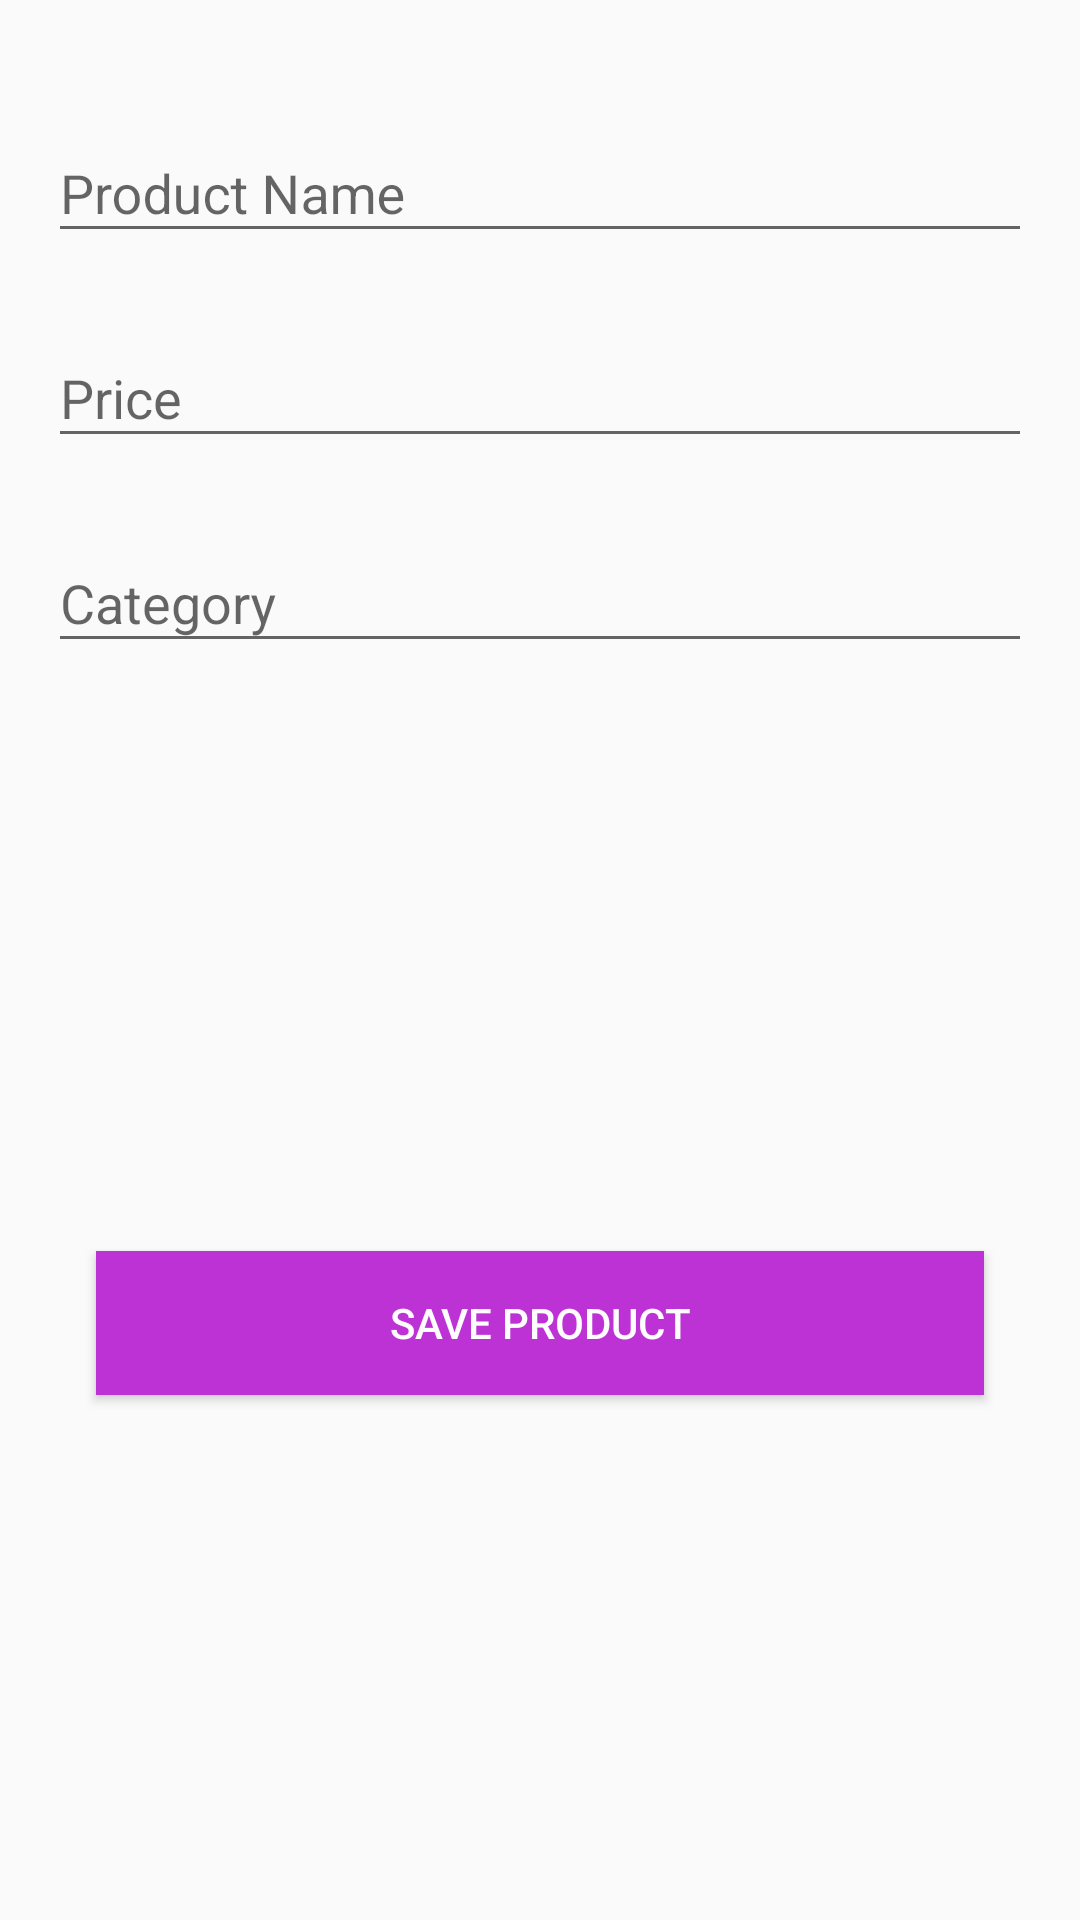

Write the Android layout XML for this screen, with the resource values it uses.
<!-- AndroidManifest.xml: application theme AppTheme -->
<!-- res/layout/fragment_add_product.xml -->
<?xml version="1.0" encoding="utf-8"?>
<FrameLayout xmlns:android="http://schemas.android.com/apk/res/android"
    xmlns:app="http://schemas.android.com/apk/res-auto"
    xmlns:tools="http://schemas.android.com/tools"
    android:layout_width="match_parent"
    android:layout_height="match_parent"
    tools:context=".AddProductFragment">

    <androidx.constraintlayout.widget.ConstraintLayout
        android:layout_width="match_parent"
        android:layout_height="match_parent">

        <ImageView
            android:id="@+id/btnimgup"
            android:layout_width="200sp"
            android:layout_height="150sp"
            android:layout_marginStart="24dp"
            android:layout_marginTop="24dp"
            android:layout_marginEnd="24dp"
            android:scaleType="fitXY"
            android:src="@drawable/ic_baseline_image_24"
            app:layout_constraintEnd_toEndOf="parent"
            app:layout_constraintHorizontal_bias="0.496"
            app:layout_constraintStart_toStartOf="parent"
            app:layout_constraintTop_toBottomOf="@+id/textInputLayout9"/>

        <Button
            android:id="@+id/baddproduct"
            android:layout_width="0dp"
            android:layout_height="wrap_content"
            android:layout_marginStart="32dp"
            android:layout_marginTop="22dp"
            android:layout_marginEnd="32dp"
            android:background="@color/colorPrimary"
            android:text="Save Product"
            android:textColor="#FDFDFD"
            app:layout_constraintEnd_toEndOf="parent"
            app:layout_constraintStart_toStartOf="parent"
            app:layout_constraintTop_toBottomOf="@+id/btnimgup"/>

        <com.google.android.material.textfield.TextInputLayout
            android:id="@+id/textInputLayout21"
            android:layout_width="0dp"
            android:layout_height="wrap_content"
            android:layout_marginStart="16dp"
            android:layout_marginTop="32dp"
            android:layout_marginEnd="16dp"
            app:layout_constraintEnd_toEndOf="parent"
            app:layout_constraintStart_toStartOf="parent"
            app:layout_constraintTop_toTopOf="parent">

        <com.google.android.material.textfield.TextInputEditText
            android:id="@+id/etprodname"
            android:layout_width="match_parent"
            android:layout_height="wrap_content"
            android:hint="Product Name"
            android:inputType="textPersonName"
            android:singleLine="true"/>

        </com.google.android.material.textfield.TextInputLayout>

        <com.google.android.material.textfield.TextInputLayout
            android:id="@+id/textInputLayout22"
            android:layout_width="0dp"
            android:layout_height="wrap_content"
            android:layout_marginStart="16dp"
            android:layout_marginTop="16dp"
            android:layout_marginEnd="16dp"
            app:layout_constraintEnd_toEndOf="parent"
            app:layout_constraintStart_toStartOf="parent"
            app:layout_constraintTop_toBottomOf="@+id/textInputLayout21">

        <com.google.android.material.textfield.TextInputEditText
            android:id="@+id/eteditprice"
            android:layout_width="match_parent"
            android:layout_height="wrap_content"
            android:hint="Price"
            android:inputType="number"
            android:singleLine="true"/>

        </com.google.android.material.textfield.TextInputLayout>

        <com.google.android.material.textfield.TextInputLayout
            android:id="@+id/textInputLayout9"
            android:layout_width="0dp"
            android:layout_height="wrap_content"
            android:layout_marginStart="16dp"
            android:layout_marginTop="16dp"
            android:layout_marginEnd="16dp"
            app:layout_constraintEnd_toEndOf="parent"
            app:layout_constraintStart_toStartOf="parent"
            app:layout_constraintTop_toBottomOf="@+id/textInputLayout22">

            <com.google.android.material.textfield.TextInputEditText
                android:id="@+id/etpcat"
                android:layout_width="match_parent"
                android:layout_height="wrap_content"
                android:hint="Category"
                android:singleLine="true" />
        </com.google.android.material.textfield.TextInputLayout>

    </androidx.constraintlayout.widget.ConstraintLayout>

</FrameLayout>
<!-- resources referenced by this layout -->
<resources>
  <color name="colorPrimary">#BD32D5</color>
  <style name="AppTheme" parent="Theme.AppCompat.Light.NoActionBar">
  
          <item name="colorPrimary">@color/colorPrimaryDark</item>
          <item name="colorPrimaryDark">#3D0747</item>
          <item name="colorAccent">@color/colorAccent</item>
          <item name="drawerArrowStyle">@style/ndstyle</item>
          <item name="android:textColor">@android:color/white</item>
      </style>
  <color name="colorPrimaryDark">#780F8A</color>
  <color name="colorAccent">#B50F47</color>
  <style name="ndstyle" parent="@style/Widget.AppCompat.DrawerArrowToggle">
          <item name="color">@android:color/white</item>
          <item name="spinBars">true</item>
      </style>
</resources>
